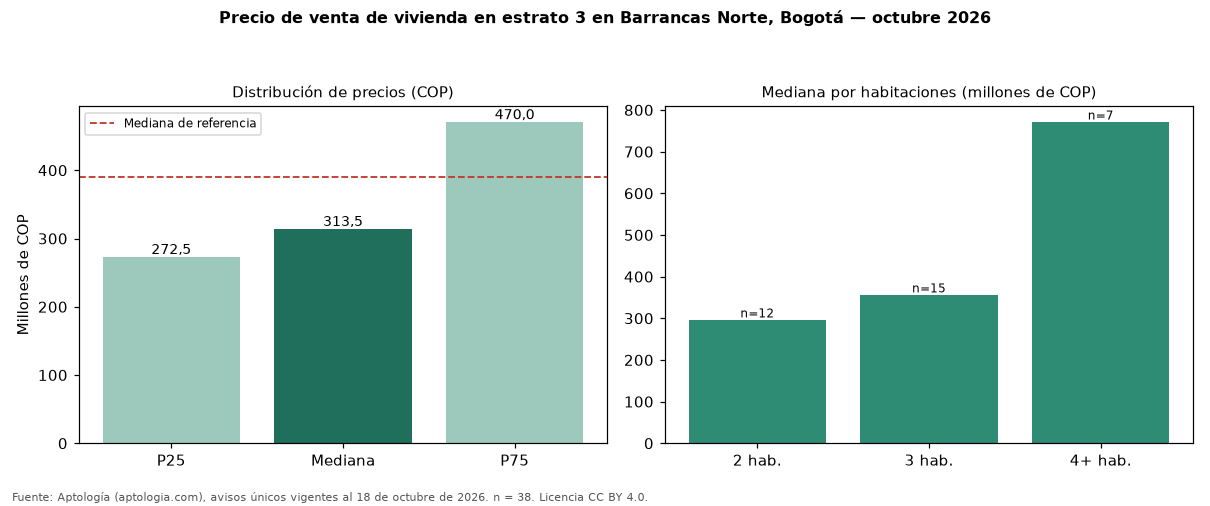

Source data for this figure (header and first rows):
seccion, metrica, valor_cop, n
precio, p25, 272500000, 38
precio, mediana, 313500000, 38
precio, p75, 470000000, 38
cop_por_m2, p25, 4071718, 38
cop_por_m2, mediana, 4782991, 38
cop_por_m2, p75, 6361463, 38
area, area_mediana_m2, 65.0, 38
habitaciones, 1, 191500000, 4
habitaciones, 2, 295000000, 12
habitaciones, 3, 355000000, 15
habitaciones, 4+, 770000000, 7
administracion, mediana, 246500, 24
estrato, moda, 3, 
parqueadero, porcentaje_con_parqueadero, 52.6, 38
referencia, mediana_referencia, 390000000, 69
referencia, mediana_cop_por_m2_referencia, 6707448, 69
